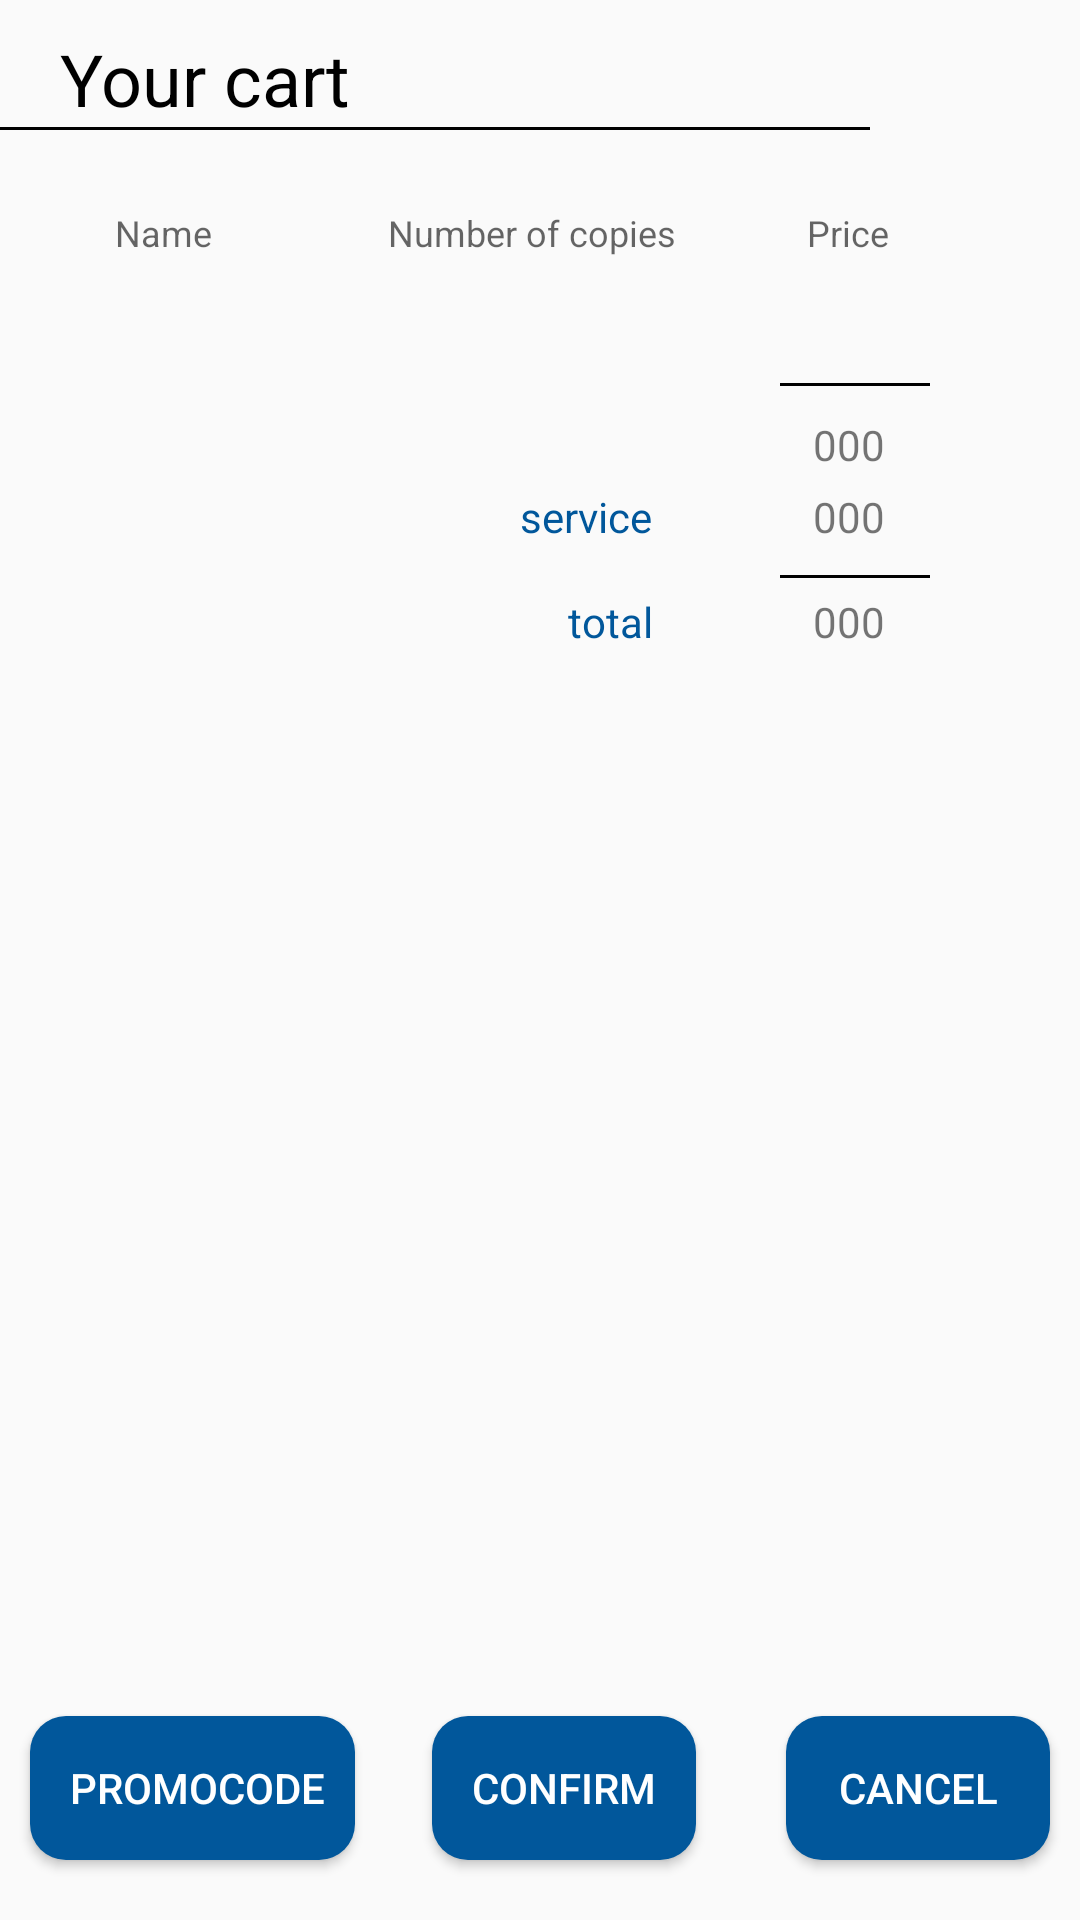

Write the Android layout XML for this screen, with the resource values it uses.
<!-- AndroidManifest.xml: application theme AppTheme -->
<!-- res/layout/fragment_cart.xml -->
<?xml version="1.0" encoding="utf-8"?>
<RelativeLayout xmlns:android="http://schemas.android.com/apk/res/android"
    xmlns:tools="http://schemas.android.com/tools"
    android:layout_width="match_parent"
    android:layout_height="match_parent"
    android:orientation="vertical"
    tools:context=".ui.cart.CartFragment">
    <androidx.core.widget.NestedScrollView
        android:layout_width="match_parent"
        android:layout_height="match_parent"
        android:fillViewport="true">
        <RelativeLayout
            android:layout_width="match_parent"
            android:layout_height="match_parent">
            <RelativeLayout
                android:layout_width="match_parent"
                android:layout_height="wrap_content"
                android:id="@+id/header"
                android:layout_marginTop="10dp"

                >
                <TextView
                    android:layout_width="wrap_content"
                    android:layout_height="wrap_content"
                    android:text="Your cart "
                    android:id="@+id/text"
                    android:textSize="24sp"
                    android:textColor="@color/black"
                    android:layout_marginStart="20dp"

                    />
                <View
                    android:layout_width="match_parent"
                    android:layout_height="1dp"
                    android:background="@color/black"
                    android:layout_below="@+id/text"
                    android:layout_marginEnd="70dp"
                    />
            </RelativeLayout>

        <LinearLayout
        android:layout_width="match_parent"
        android:layout_height="wrap_content"
        android:id="@+id/headerId"
            android:layout_below="@+id/header"
            android:layout_marginTop="10dp"
        android:layout_marginStart="8dp"
        android:layout_marginEnd="8dp"
        android:layout_marginBottom="10dp"
        android:orientation="horizontal"
        android:padding="16dp">



        <TextView
            android:id="@+id/ordername"
            android:layout_width="0dp"
            android:layout_height="wrap_content"
            android:layout_weight="1"
            android:gravity="center"
            android:text="Name  "
            android:textColor="@color/textcolor2"
            android:textSize="12sp"
            />

        <TextView
            android:id="@+id/orderno"
            android:layout_width="0dp"
            android:layout_height="wrap_content"
            android:layout_weight="2"
            android:gravity="center"
            android:layout_marginStart="20dp"
            android:text="Number of copies"
            android:textColor="@color/textcolor2"
            android:textSize="12sp" />

        <TextView
            android:id="@+id/orderprice"
            android:layout_width="0dp"
            android:layout_height="wrap_content"
            android:layout_weight="1"
            android:layout_marginStart="25dp"
            android:text="Price "
            android:textColor="@color/textcolor2"
            android:textSize="12sp" />


    </LinearLayout>


            <TextView
                android:layout_width="match_parent"
                android:layout_height="wrap_content"
                android:id="@+id/emptyLayout"
                android:text="Nothing to show"
                android:layout_gravity="center"
                android:gravity="center"
                android:visibility="gone"
                android:layout_centerInParent="true"
                />


    <androidx.recyclerview.widget.RecyclerView
        android:id="@+id/termRecyclerView"
        android:layout_width="match_parent"
        android:layout_height="wrap_content"
        android:paddingStart="16dp"
        android:paddingEnd="16dp"
        android:paddingBottom="16dp"
        android:layout_below="@+id/headerId"
        />
    <LinearLayout
        android:layout_width="match_parent"
        android:layout_height="wrap_content"
        android:orientation="vertical"
        android:gravity="end"
        android:layout_marginEnd="50dp"
        android:layout_marginBottom="80dp"
        android:layout_below="@+id/termRecyclerView"

        android:id="@+id/calculationId">
        <View
            android:layout_width="50dp"
            android:layout_height="1dp"
            android:background="@color/black"
            android:layout_below="@+id/text"
            />
        <TextView
            android:layout_width="wrap_content"
            android:layout_height="wrap_content"
            android:id="@+id/totalPriceCart"
            android:text="000"
            android:layout_marginTop="10dp"
            android:layout_marginBottom="5dp"
            android:layout_marginEnd="15dp"
            />

        <RelativeLayout
            android:layout_width="wrap_content"
            android:layout_height="wrap_content"
            android:layout_marginBottom="10dp"
            android:layout_marginEnd="15dp"
            >
            <TextView
                android:layout_width="wrap_content"
                android:layout_height="wrap_content"
                android:id="@+id/servicetitle"
                android:text="service"
                android:layout_marginEnd="50dp"
                android:textColor="@color/colorPrimary"
                />

            <TextView
                android:layout_width="wrap_content"
                android:layout_height="wrap_content"
                android:id="@+id/totalServiceCart"
                android:text=" 000"
                android:layout_toEndOf="@+id/servicetitle"
                />

        </RelativeLayout>

        <View
            android:layout_width="50dp"
            android:layout_height="1dp"
            android:background="@color/black"
            android:layout_below="@+id/text"
            />


        <RelativeLayout
            android:layout_width="wrap_content"
            android:layout_height="wrap_content"
            android:layout_marginTop="5dp"
            android:layout_marginBottom="10dp"
            android:layout_marginEnd="15dp"

            >
            <TextView
                android:layout_width="wrap_content"
                android:layout_height="wrap_content"
                android:id="@+id/totaltitle"
                android:text="total"
                android:layout_marginEnd="50dp"
                android:textColor="@color/colorPrimary"
                />

            <TextView
                android:layout_width="wrap_content"
                android:layout_height="wrap_content"
                android:id="@+id/totalCart"
                android:text=" 000"
                android:layout_toEndOf="@+id/totaltitle"
                />
        </RelativeLayout>
    </LinearLayout>



    <Button
        android:id="@+id/promocode"
        android:layout_width="wrap_content"
        android:layout_height="wrap_content"
        android:background="@drawable/custom_third_button"
        android:paddingStart="10dp"
        android:paddingEnd="10dp"
        android:text=" promocode"
        android:layout_marginEnd="10dp"
        android:layout_marginBottom="20dp"
        android:layout_marginStart="10dp"
        android:textColor="@color/white"
        android:textSize="14sp"
        android:layout_alignParentBottom="true"
        />

    <Button
        android:id="@+id/confirmcart"
        android:layout_width="wrap_content"
        android:layout_height="wrap_content"
        android:background="@drawable/custom_third_button"
        android:paddingStart="10dp"
        android:paddingEnd="10dp"
        android:text="confirm"
        android:layout_marginEnd="10dp"
        android:layout_marginBottom="20dp"
        android:layout_marginStart="10dp"
        android:textColor="@color/white"
        android:textSize="14sp"
        android:layout_alignParentBottom="true"
        android:layout_toStartOf="@+id/removecart"
        />


    <Button
        android:id="@+id/removecart"
        android:layout_width="wrap_content"
        android:layout_height="wrap_content"
        android:background="@drawable/custom_third_button"
        android:paddingStart="10dp"
        android:paddingEnd="10dp"
        android:text="cancel"
        android:layout_marginEnd="10dp"
        android:layout_marginStart="20dp"
        android:layout_marginBottom="20dp"

        android:textColor="@color/white"
        android:textSize="14sp"
        android:layout_alignParentBottom="true"
        android:layout_alignParentEnd="true"

        />
        </RelativeLayout>


    </androidx.core.widget.NestedScrollView>
</RelativeLayout>
<!-- resources referenced by this layout -->
<resources>
  <color name="black">#000000</color>
  <color name="colorPrimary">#01579b</color>
  <color name="textcolor2">#99000000</color>
  <color name="white">#ffffff</color>
  <!-- drawable custom_third_button (drawable) -->
  <?xml version="1.0" encoding="utf-8"?>
  <shape xmlns:android="http://schemas.android.com/apk/res/android"
      android:shape="rectangle">
      <corners
          android:radius="12dp"/>
      <solid android:color="@color/colorPrimary" />
  
  </shape>
  <style name="AppTheme" parent="Theme.AppCompat.Light.DarkActionBar">
          
          <item name="colorPrimary">@color/colorPrimary</item>
          <item name="colorPrimaryDark">@color/colorPrimaryDark</item>
          <item name="colorAccent">@color/colorAccent</item>
      </style>
  <color name="colorPrimaryDark">#01579b</color>
  <color name="colorAccent">#D81B60</color>
</resources>
